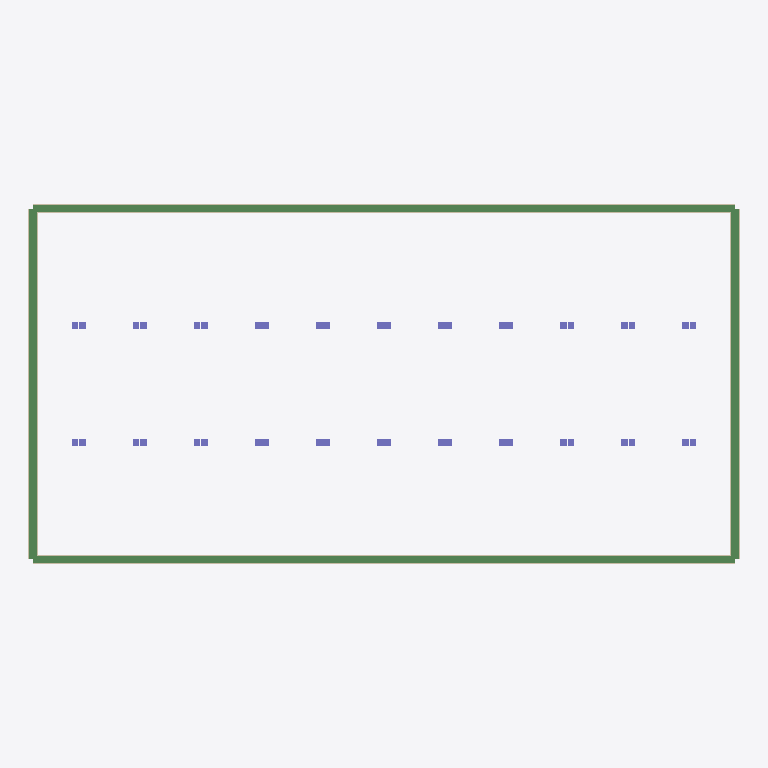
Plan cut of the same IFC building model at storey 'Temporary support stage model' (level 0.00 m, cut at 1.40 m), seen from above with north up, elements coloured by IFC class: 44 columns (violet), 4 beams (green), 4 walls (beige). Cut surfaces are drawn darker.
Extent 91.2 m × 46.2 m × 34.4 m (x, y, z). Storeys (1): Temporary support stage model at 0.00 m. Elements (1078): 676 IfcBuildingElementProxy, 220 IfcPlate, 134 IfcBeam, 44 IfcColumn, 4 IfcWall.

HEADER;
FILE_DESCRIPTION(('PitGuard BIM Designer construction_visual IFC4 export with viewer-safe STEP text, swept solids and design property sets'),'2;1');
FILE_NAME('project-1e5db1ce0e04_construction_visual.ifc','2026-07-07T12:23:44.839386+00:00',('PitGuard'),('OpenAI'),'PitGuard BIM Designer 2.0','PitGuard IFC exporter','');
FILE_SCHEMA(('IFC4'));
ENDSEC;
DATA;
#16=IFCPROJECT('2jFltEw398DfDwrEGEAJ8r',#5,'邻近建筑影响的 32m 地连墙五道支撑顶顺结合基坑算例','PitGuard engineering IFC export; professional review required',$,$,$,(#15),#10);
#22=IFCSITE('2CaCbmnaX1reRqTii0xF89',#5,'public-paper-derived benchmark','Generated from PitGuard project',$,#21,$,$,.ELEMENT.,$,$,$,$,$);
#28=IFCBUILDING('3G3QhD4hj4RuhL3eil8xHH',#5,'Foundation Pit Support Model',$,$,#27,$,$,.ELEMENT.,$,$,$);
#34=IFCBUILDINGSTOREY('05XreHaQnEQhEX6YOHlJb8',#5,'Temporary support stage model',$,$,#33,$,$,.ELEMENT.,0.0);
#817=IFCBEAM('2Mf7$2I9nE2wSeUm4w48Dn',#5,'CB-S1','Crown/wale beam generated by PitGuard',$,#805,#816,$,.BEAM.);
#881=IFCBEAM('1Gfdlnnz580u82dA3qkEP8',#5,'CB-S3','Crown/wale beam generated by PitGuard',$,#869,#880,$,.BEAM.);
#849=IFCBEAM('0tLHigFBLElfREr80_Tt9N',#5,'CB-S2','Crown/wale beam generated by PitGuard',$,#837,#848,$,.BEAM.);
#913=IFCBEAM('2_T7F5g8v9PxC2t7jrQ2xc',#5,'CB-S4','Crown/wale beam generated by PitGuard',$,#901,#912,$,.BEAM.);
#57=IFCWALL('2p3ANeDzH129P1aZrtRoN1',#5,'DW-S1-001','Diaphragm wall solid generated by PitGuard',$,#45,#56,$,.STANDARD.);
#437=IFCWALL('0TYZ$_uZLBAPfBiQQG53pc',#5,'DW-S3-001','Diaphragm wall solid generated by PitGuard',$,#425,#436,$,.STANDARD.);
#247=IFCWALL('1HnCS1_c1CM8jnq8llZYZv',#5,'DW-S2-001','Diaphragm wall solid generated by PitGuard',$,#235,#246,$,.STANDARD.);
#627=IFCWALL('2cJ58RpEX2egc_58ZmTUkT',#5,'DW-S4-001','Diaphragm wall solid generated by PitGuard',$,#615,#626,$,.STANDARD.);
#14409=IFCCOLUMN('1D54cpym53NuEDw0kfi6Fp',#5,'STC-003','Temporary column generated by PitGuard',$,#14397,#14408,$,.COLUMN.);
#14441=IFCCOLUMN('2_FbnHkbTAW9K3U9I7cEVI',#5,'STC-004','Temporary column generated by PitGuard',$,#14429,#14440,$,.COLUMN.);
#14537=IFCCOLUMN('3KleeetYfELPBvoGuMUYAz',#5,'STC-007','Temporary column generated by PitGuard',$,#14525,#14536,$,.COLUMN.);
#14569=IFCCOLUMN('0OnvE$lXX0o8kULXEWHVWO',#5,'STC-008','Temporary column generated by PitGuard',$,#14557,#14568,$,.COLUMN.);
#14697=IFCCOLUMN('3DdlkDior9uBbzvrlqccu9',#5,'STC-012','Temporary column generated by PitGuard',$,#14685,#14696,$,.COLUMN.);
#14665=IFCCOLUMN('0YXYJGdx9AiwhXCpY$9eCy',#5,'STC-011','Temporary column generated by PitGuard',$,#14653,#14664,$,.COLUMN.);
#14729=IFCCOLUMN('0r5Naua$592uOuZCXJFv3c',#5,'STC-013','Temporary column generated by PitGuard',$,#14717,#14728,$,.COLUMN.);
#14761=IFCCOLUMN('1jxwz1s2XCZupIUlcUmE_n',#5,'STC-014','Temporary column generated by PitGuard',$,#14749,#14760,$,.COLUMN.);
#14793=IFCCOLUMN('1YevFDLy1F9PIhUYT9uUz3',#5,'STC-015','Temporary column generated by PitGuard',$,#14781,#14792,$,.COLUMN.);
#14825=IFCCOLUMN('3ZeLRhz0r0YAXAoGoudbw5',#5,'STC-016','Temporary column generated by PitGuard',$,#14813,#14824,$,.COLUMN.);
#14857=IFCCOLUMN('3h5JaEqCX0duUrsI7E$uUl',#5,'STC-017','Temporary column generated by PitGuard',$,#14845,#14856,$,.COLUMN.);
#14889=IFCCOLUMN('3mSiXtMgjDHOeFpyCr2zqN',#5,'STC-018','Temporary column generated by PitGuard',$,#14877,#14888,$,.COLUMN.);
#14921=IFCCOLUMN('2GqDW3pWTB$voNK5Sco66F',#5,'STC-019','Temporary column generated by PitGuard',$,#14909,#14920,$,.COLUMN.);
#14985=IFCCOLUMN('0zF9X2b250hwloJShbXDcb',#5,'STC-021','Temporary column generated by PitGuard',$,#14973,#14984,$,.COLUMN.);
#14953=IFCCOLUMN('2IxjbU7jjBHeIB71BFF$4T',#5,'STC-020','Temporary column generated by PitGuard',$,#14941,#14952,$,.COLUMN.);
#15049=IFCCOLUMN('3XyhFS6Yj2Iv1igGeDdbQb',#5,'STC-023','Temporary column generated by PitGuard',$,#15037,#15048,$,.COLUMN.);
#15017=IFCCOLUMN('3EDU$UL29EfAhfXQ7g3yEU',#5,'STC-022','Temporary column generated by PitGuard',$,#15005,#15016,$,.COLUMN.);
#15081=IFCCOLUMN('1TNo23hW93ywmYxXOMb79N',#5,'STC-024','Temporary column generated by PitGuard',$,#15069,#15080,$,.COLUMN.);
#15113=IFCCOLUMN('2IFOMqz7bEqB5$2vnDYbmG',#5,'STC-025','Temporary column generated by PitGuard',$,#15101,#15112,$,.COLUMN.);
#15145=IFCCOLUMN('06of6N9G94sgDqYfwk48Dm',#5,'STC-026','Temporary column generated by PitGuard',$,#15133,#15144,$,.COLUMN.);
#15177=IFCCOLUMN('0ehXHpMwzEdx_SrBilfm1f',#5,'STC-027','Temporary column generated by PitGuard',$,#15165,#15176,$,.COLUMN.);
#15241=IFCCOLUMN('2DpD3hVRfE$wX8qjC5eevZ',#5,'STC-029','Temporary column generated by PitGuard',$,#15229,#15240,$,.COLUMN.);
#15209=IFCCOLUMN('1Zzh_3GpT8txXjnzAwAKLk',#5,'STC-028','Temporary column generated by PitGuard',$,#15197,#15208,$,.COLUMN.);
#15273=IFCCOLUMN('1z3eqeFTn1LQsIiSxw$_XK',#5,'STC-030','Temporary column generated by PitGuard',$,#15261,#15272,$,.COLUMN.);
#15305=IFCCOLUMN('3$M9JPqWD5bwynuATW9I4_',#5,'STC-031','Temporary column generated by PitGuard',$,#15293,#15304,$,.COLUMN.);
#15337=IFCCOLUMN('1J0G5G9TbAfgunyPsyAN45',#5,'STC-032','Temporary column generated by PitGuard',$,#15325,#15336,$,.COLUMN.);
#15401=IFCCOLUMN('2sN41FKr986usbHxklpy5M',#5,'STC-034','Temporary column generated by PitGuard',$,#15389,#15400,$,.COLUMN.);
#15369=IFCCOLUMN('0wlku61TzCTQr6kZ7_DMd0',#5,'STC-033','Temporary column generated by PitGuard',$,#15357,#15368,$,.COLUMN.);
#15497=IFCCOLUMN('1wLuXmmMT1jBDQqAg5nZtT',#5,'STC-037','Temporary column generated by PitGuard',$,#15485,#15496,$,.COLUMN.);
#15529=IFCCOLUMN('0D7no8KPf0QQc2UjM$a$9c',#5,'STC-038','Temporary column generated by PitGuard',$,#15517,#15528,$,.COLUMN.);
#15625=IFCCOLUMN('3rPMqZoyL2u8x$V2fnRkBQ',#5,'STC-041','Temporary column generated by PitGuard',$,#15613,#15624,$,.COLUMN.);
#15657=IFCCOLUMN('1$7hNresD1QebEXEQVAWfV',#5,'STC-042','Temporary column generated by PitGuard',$,#15645,#15656,$,.COLUMN.);
#14345=IFCCOLUMN('25KlDUnRPDyuJOZMeOcuY0',#5,'STC-001','Temporary column generated by PitGuard',$,#14333,#14344,$,.COLUMN.);
#14377=IFCCOLUMN('13Nre_5xHFjQstw4GJ2TU1',#5,'STC-002','Temporary column generated by PitGuard',$,#14365,#14376,$,.COLUMN.);
#14473=IFCCOLUMN('2OjzqnJsnCy8AUev8Sk6GZ',#5,'STC-005','Temporary column generated by PitGuard',$,#14461,#14472,$,.COLUMN.);
#14505=IFCCOLUMN('31ZKi2R292DOlqx2XjCP5T',#5,'STC-006','Temporary column generated by PitGuard',$,#14493,#14504,$,.COLUMN.);
#14601=IFCCOLUMN('3jGzgpchD2dfMPoXmPfY7t',#5,'STC-009','Temporary column generated by PitGuard',$,#14589,#14600,$,.COLUMN.);
#14633=IFCCOLUMN('3EqrWc6rTD_etxyv4RGeYw',#5,'STC-010','Temporary column generated by PitGuard',$,#14621,#14632,$,.COLUMN.);
#15465=IFCCOLUMN('3EOfqLpxvAn9fTzIVr0190',#5,'STC-036','Temporary column generated by PitGuard',$,#15453,#15464,$,.COLUMN.);
#15433=IFCCOLUMN('0UPn4BZyLCvOC49RhZHq0l',#5,'STC-035','Temporary column generated by PitGuard',$,#15421,#15432,$,.COLUMN.);
#15561=IFCCOLUMN('0QWpmM2rb8MuqxMNx8a98d',#5,'STC-039','Temporary column generated by PitGuard',$,#15549,#15560,$,.COLUMN.);
#15593=IFCCOLUMN('1yIHsL035F_OyPuGuP2LBO',#5,'STC-040','Temporary column generated by PitGuard',$,#15581,#15592,$,.COLUMN.);
#15689=IFCCOLUMN('1JZyGGH51A1eaG5IXPCGsH',#5,'STC-043','Temporary column generated by PitGuard',$,#15677,#15688,$,.COLUMN.);
#15721=IFCCOLUMN('2fgY1EEizBoQKp2OSz4tGn',#5,'STC-044','Temporary column generated by PitGuard',$,#15709,#15720,$,.COLUMN.);
ENDSEC;
